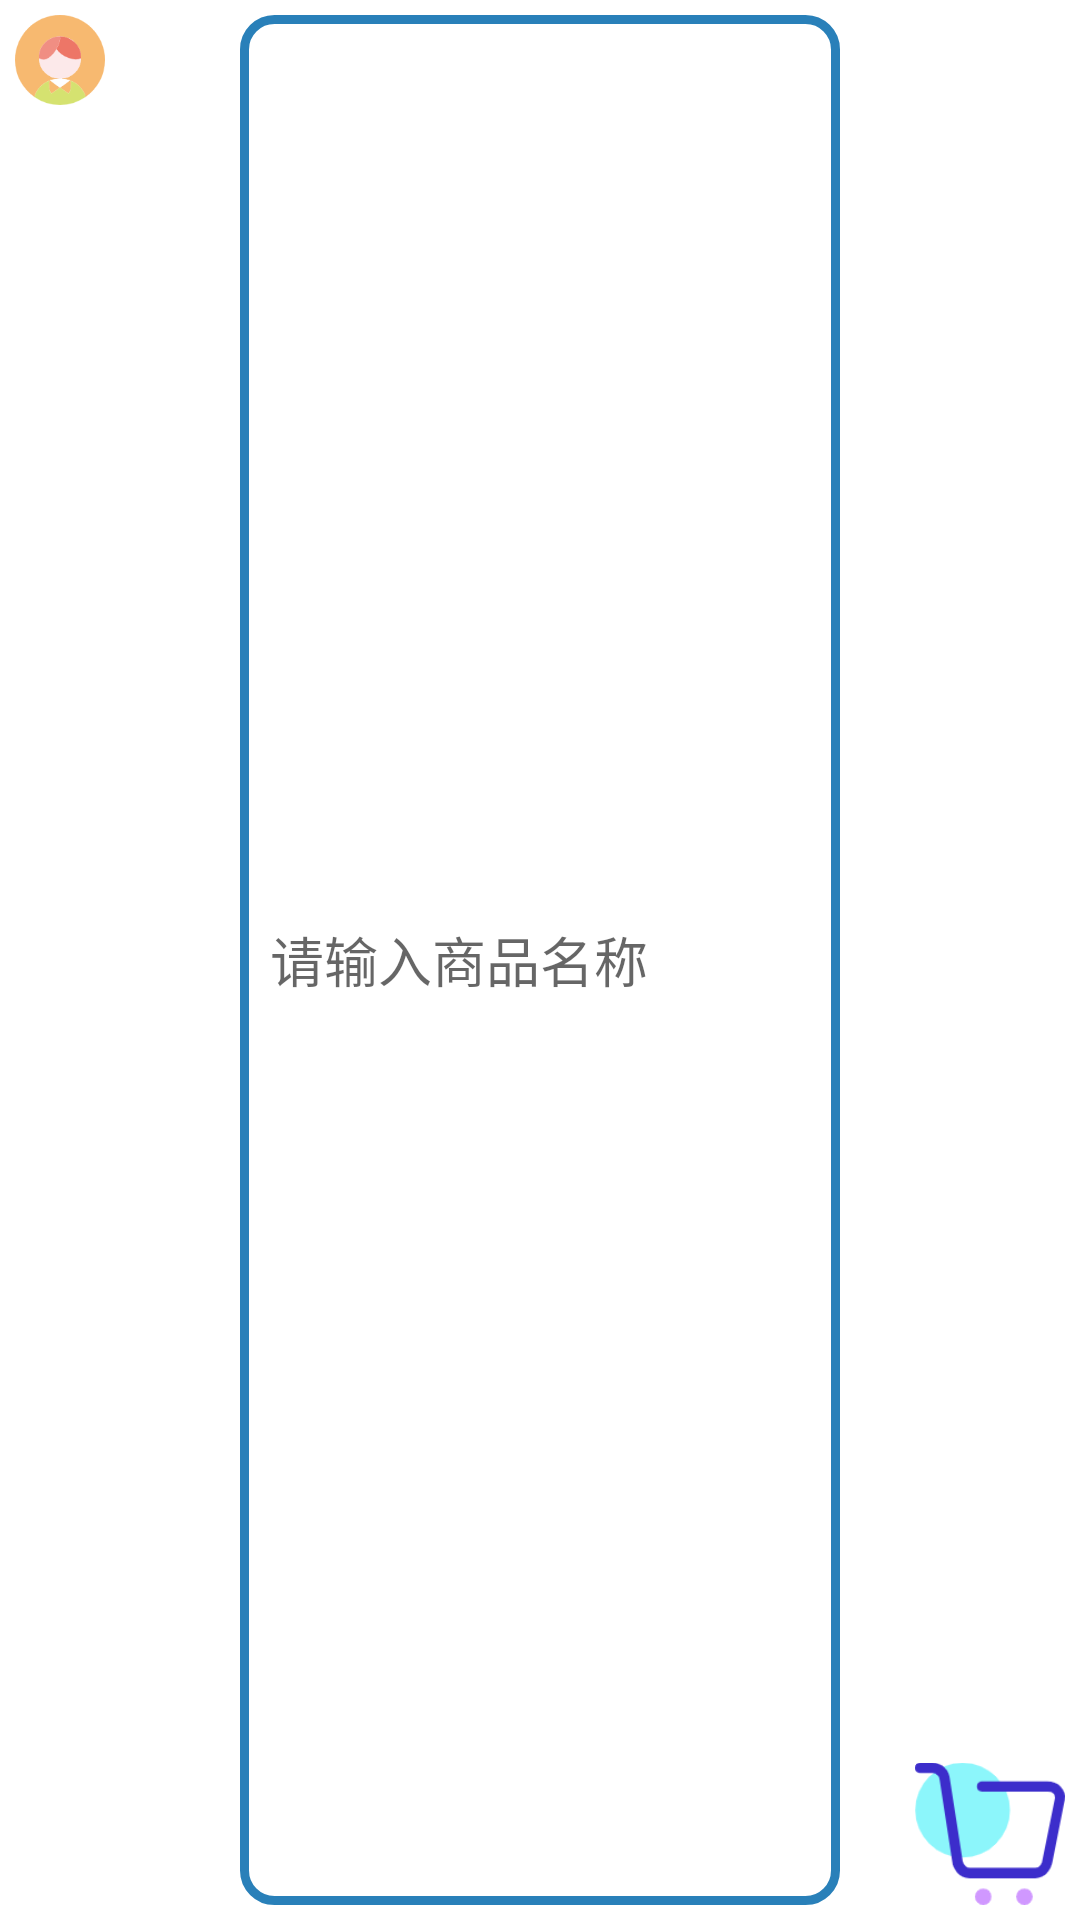

Write the Android layout XML for this screen, with the resource values it uses.
<!-- AndroidManifest.xml: application theme AppTheme -->
<!-- res/layout/top_bar.xml -->
<?xml version="1.0" encoding="utf-8"?>
<LinearLayout xmlns:android="http://schemas.android.com/apk/res/android"
    xmlns:app="http://schemas.android.com/apk/res-auto"
    android:layout_width="match_parent"
    android:layout_height="45dp">

    <ImageButton
        android:id="@+id/imageButtonPhoto"
        android:layout_width="0dp"
        android:layout_height="30dp"
        android:layout_margin="5dp"
        android:layout_weight="1"
        android:background="@color/white"
        android:scaleType="fitStart"
        app:srcCompat="@drawable/default_photo" />

    <EditText
        android:id="@+id/editTextSearch"
        android:gravity="center_vertical"
        android:layout_width="0dp"
        android:layout_height="match_parent"
        android:layout_weight="4"
        android:layout_gravity="center_vertical"
        android:layout_marginTop="5dp"
        android:layout_marginBottom="5dp"
        android:layout_marginEnd="20dp"
        android:layout_marginStart="20dp"
        android:paddingStart="10dp"
        android:background="@drawable/sharp_edit"
        android:hint="@string/searchHint"
        android:inputType="textPersonName"
        android:text="" />

    <ImageButton
        android:id="@+id/imageButtonShopping"
        android:layout_width="0dp"
        android:layout_height="match_parent"
        android:layout_weight="1"
        android:gravity="end"
        android:layout_margin="5dp"
        app:srcCompat="@drawable/shopping2"
        android:background="@color/white"
        android:scaleType="fitEnd" />


</LinearLayout>
<!-- resources referenced by this layout -->
<resources>
  <color name="white">#FFFFFFFF</color>
  <!-- drawable default_photo: png bitmap (drawable, 6283 bytes) -->
  <!-- drawable sharp_edit (drawable) -->
  <?xml version="1.0" encoding="utf-8"?>
  <shape
      xmlns:android="http://schemas.android.com/apk/res/android">
      <solid android:color="#FFFFFF" />
      <corners android:radius="10dp" />
      <stroke android:color="#2980b9" android:width="3dp" />
  </shape>
  <!-- drawable shopping2: png bitmap (drawable, 6118 bytes) -->
  <string name="searchHint">请输入商品名称</string>
</resources>
